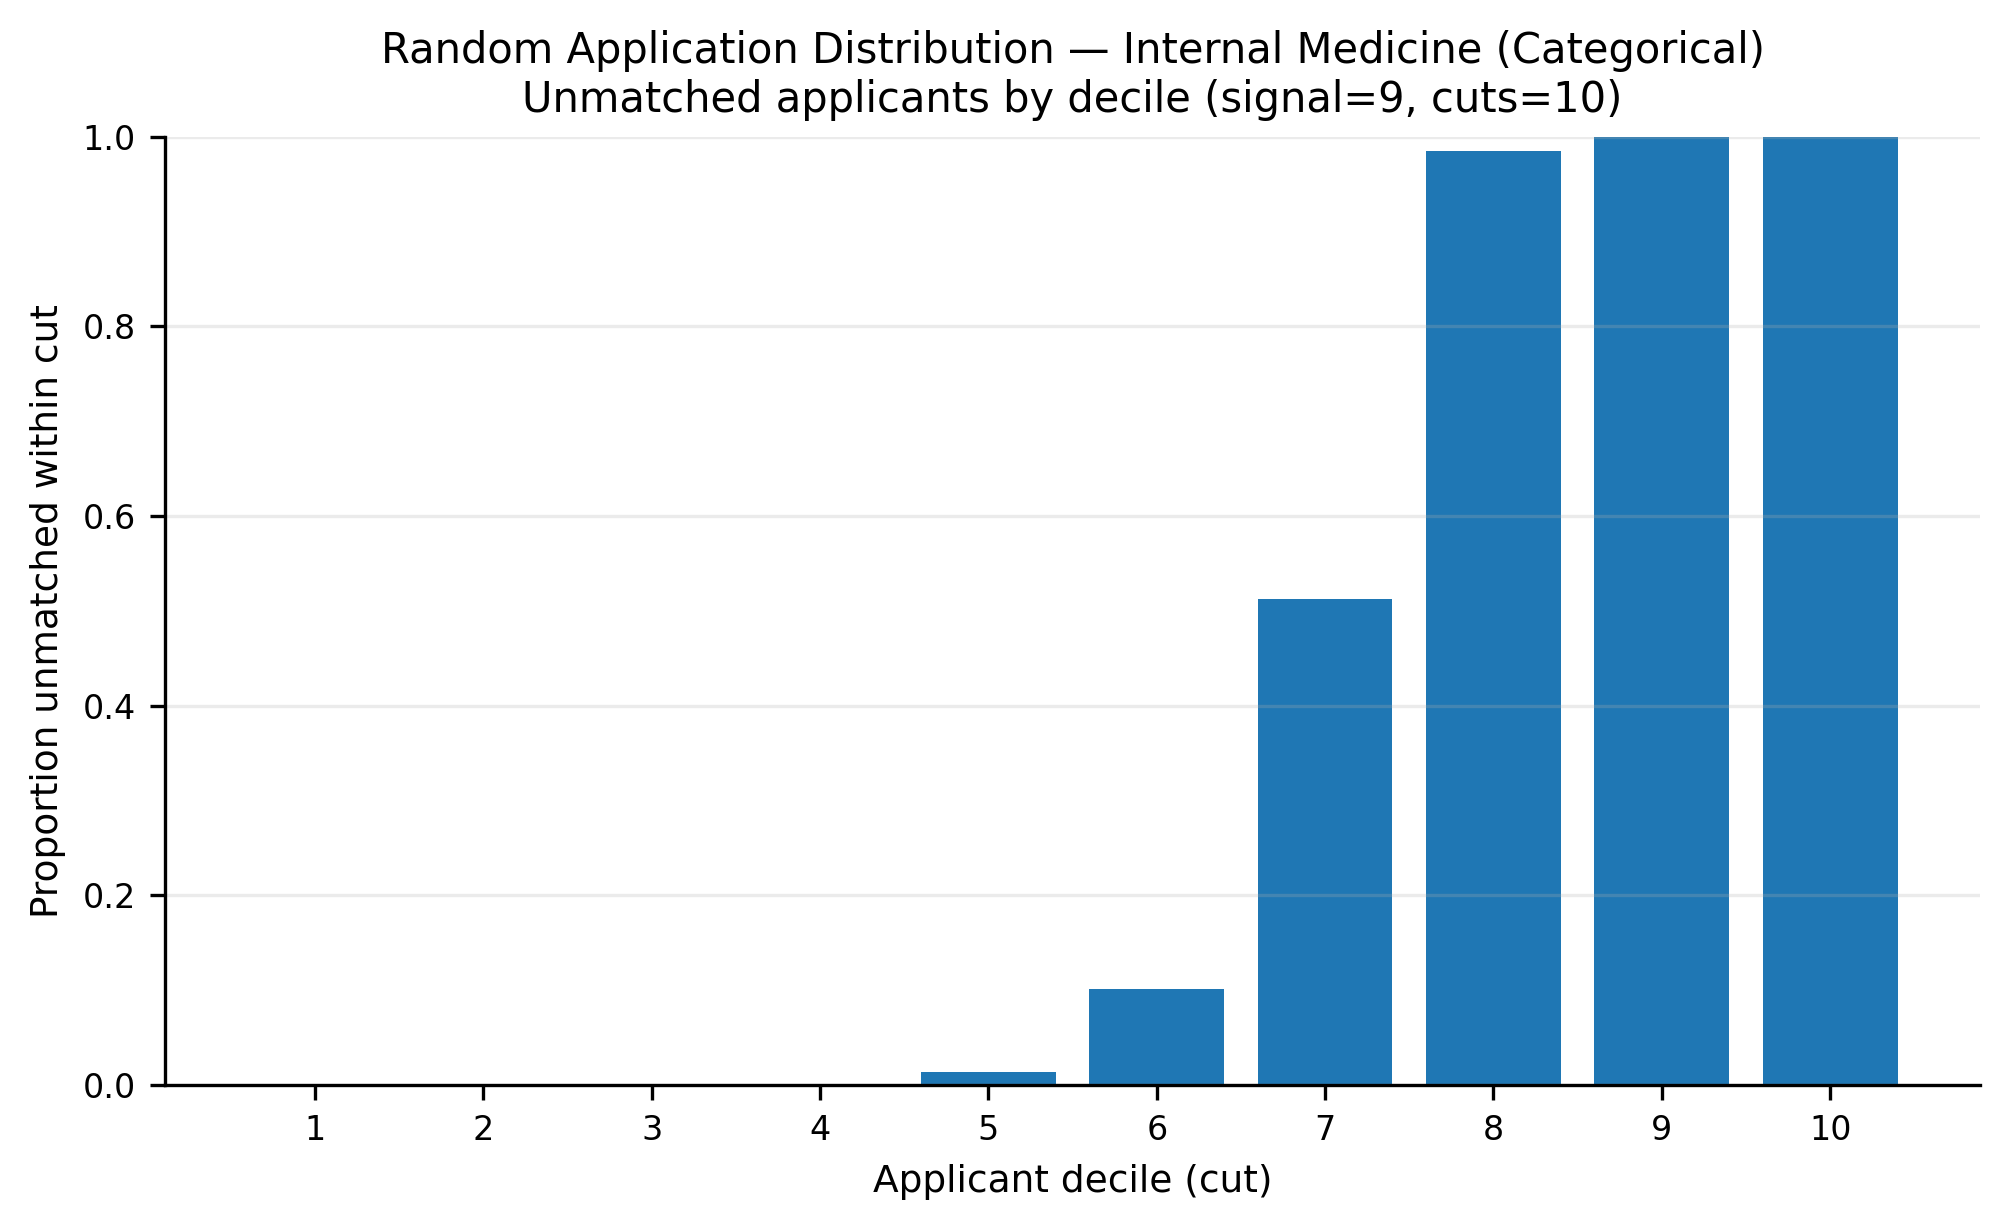

The file beside this chart, header and first rows:
app_cut, prop_unmatched
1, 0.0
2, 0.0
3, 3.5026269702276706e-05
4, 0.000829
5, 0.01382
6, 0.1013
7, 0.5128
8, 0.9849
9, 1.0
10, 1.0
